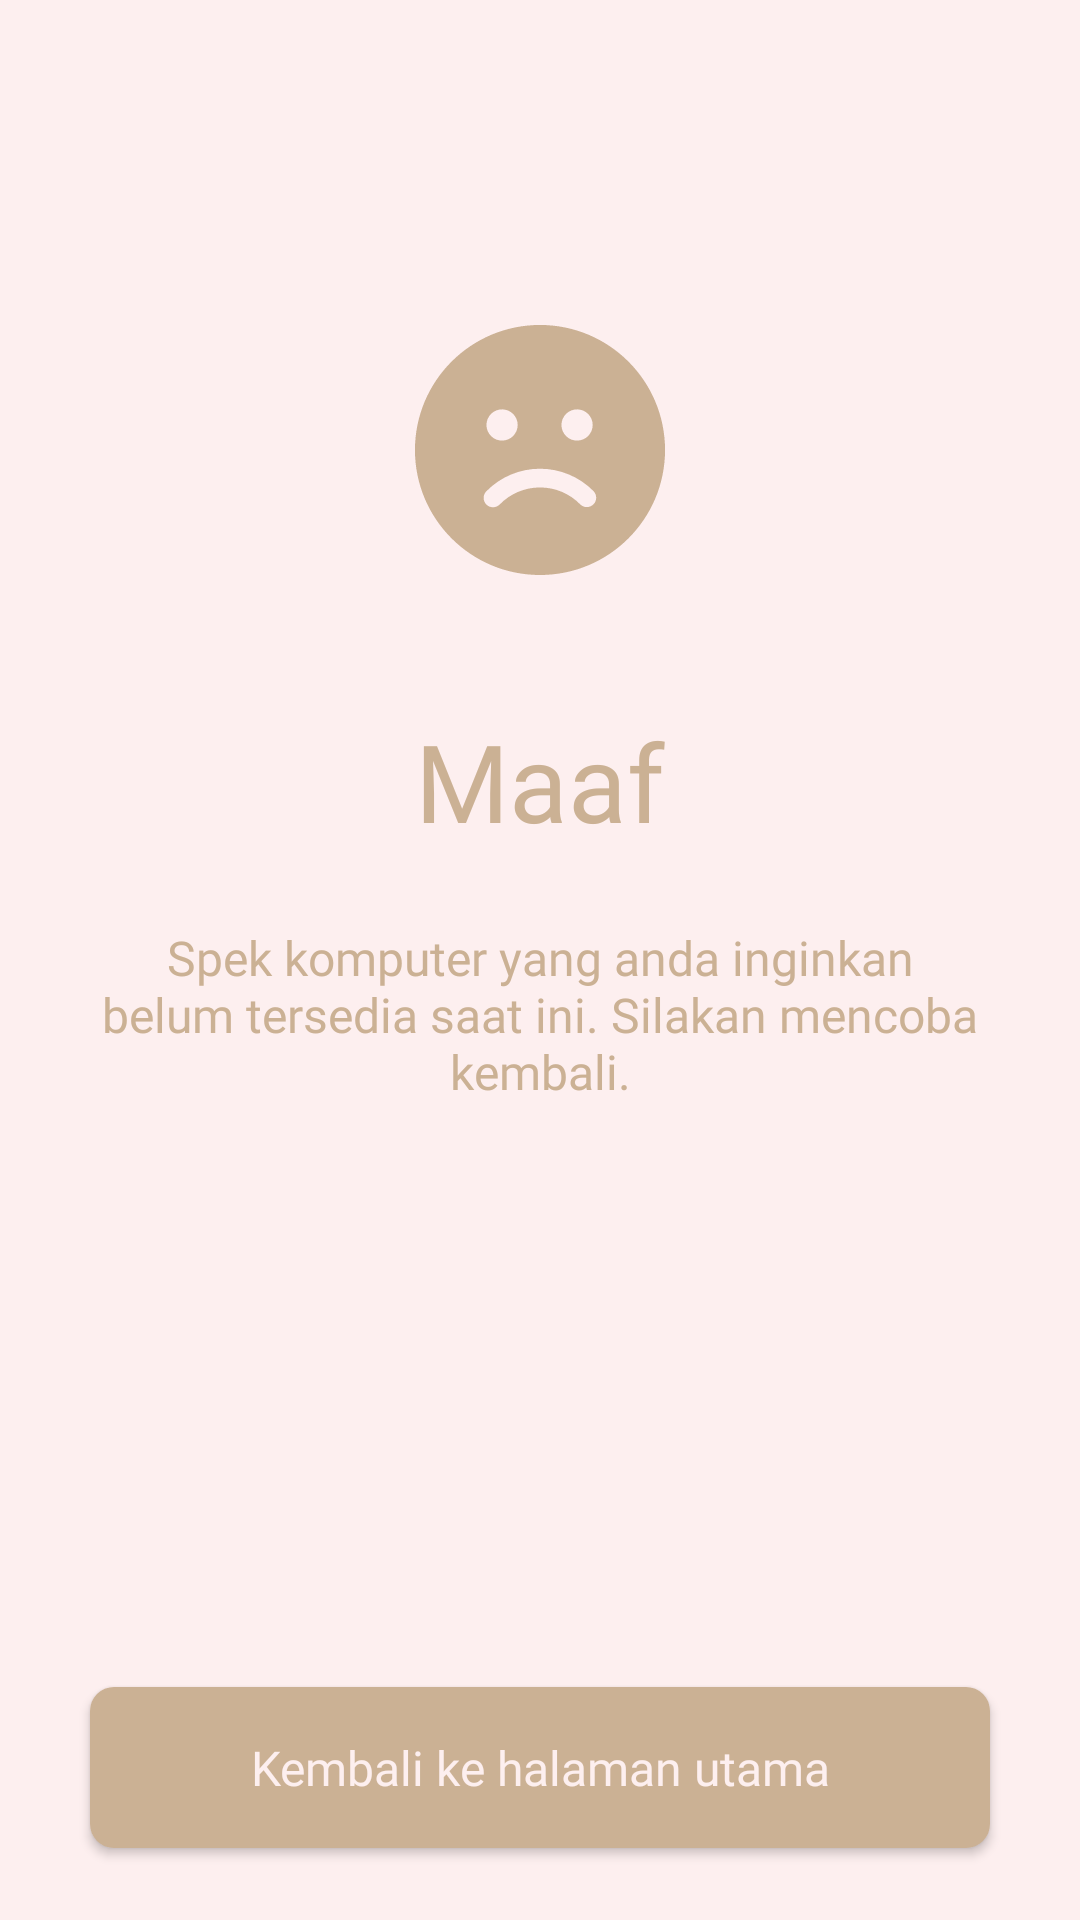

Produce the Android XML layout that renders to this screen, including the resource entries it uses.
<!-- AndroidManifest.xml: application theme Theme.RakitPCExpertSystem -->
<!-- res/layout/activity_invalid_result.xml -->
<?xml version="1.0" encoding="utf-8"?>
<androidx.constraintlayout.widget.ConstraintLayout xmlns:android="http://schemas.android.com/apk/res/android"
    xmlns:app="http://schemas.android.com/apk/res-auto"
    xmlns:tools="http://schemas.android.com/tools"
    android:layout_width="match_parent"
    android:layout_height="match_parent"
    tools:context=".InvalidResultActivity">

    <ImageView
        android:id="@+id/iv_logo"
        android:layout_width="wrap_content"
        android:layout_height="wrap_content"
        android:layout_marginTop="100dp"
        android:contentDescription="@string/rakit_pc"
        android:src="@drawable/ic_sad"
        app:layout_constraintEnd_toEndOf="parent"
        app:layout_constraintStart_toStartOf="parent"
        app:layout_constraintTop_toTopOf="parent" />

    <TextView
        android:id="@+id/tv_title"
        style="@style/SemiBold36Sp"
        android:layout_width="0dp"
        android:layout_height="wrap_content"
        android:layout_marginTop="36dp"
        android:gravity="center_horizontal"
        android:text="@string/sorry"
        app:layout_constraintEnd_toEndOf="parent"
        app:layout_constraintStart_toStartOf="parent"
        app:layout_constraintTop_toBottomOf="@id/iv_logo" />

    <TextView
        android:id="@+id/tv_message"
        style="@style/Medium16Sp"
        android:layout_width="match_parent"
        android:layout_height="wrap_content"
        android:layout_marginHorizontal="30dp"
        android:layout_marginTop="24dp"
        android:gravity="center_horizontal"
        android:text="@string/invalid_message"
        app:layout_constraintEnd_toEndOf="parent"
        app:layout_constraintStart_toStartOf="parent"
        app:layout_constraintTop_toBottomOf="@id/tv_title" />

    <Button
        android:id="@+id/btn_back"
        style="@style/SemiBold16Sp"
        android:layout_width="match_parent"
        android:layout_height="wrap_content"
        android:layout_marginHorizontal="30dp"
        android:layout_marginBottom="24dp"
        android:background="@drawable/bg_radius_8dp"
        android:paddingVertical="16dp"
        android:text="@string/back_to_home"
        android:textAllCaps="false"
        android:textColor="@color/light_primary"
        app:layout_constraintBottom_toBottomOf="parent"
        app:layout_constraintEnd_toEndOf="parent"
        app:layout_constraintStart_toStartOf="parent" />

</androidx.constraintlayout.widget.ConstraintLayout>
<!-- resources referenced by this layout -->
<resources>
  <color name="light_primary">#FFFDEFEF</color>
  <!-- drawable bg_radius_8dp (drawable) -->
  <?xml version="1.0" encoding="utf-8"?>
  <ripple xmlns:android="http://schemas.android.com/apk/res/android"
      android:color="@color/dark_accent">
      <item android:id="@android:id/mask">
          <shape android:shape="rectangle">
              <solid android:color="@color/dark_accent" />
              <corners android:radius="8dp" />
          </shape>
      </item>
  
      <item android:id="@android:id/background">
          <shape>
              <corners android:radius="8dp" />
              <solid android:color="@color/red_accent" />
          </shape>
      </item>
  </ripple>
  <!-- drawable ic_sad: vector/xml drawable (drawable, 2099 chars, omitted) -->
  <string name="back_to_home">Kembali ke halaman utama</string>
  <string name="invalid_message">Spek komputer yang anda inginkan belum tersedia saat ini. Silakan mencoba kembali.</string>
  <string name="rakit_pc">rakit pc</string>
  <string name="sorry">Maaf</string>
  <style name="Medium16Sp" parent="TextAppearance.AppCompat">
          <item name="android:textColor">@color/red_accent</item>
          <item name="android:fontFamily">@font/poppins_medium</item>
          <item name="android:textSize">16sp</item>
      </style>
  <style name="SemiBold16Sp" parent="TextAppearance.AppCompat">
          <item name="android:textColor">@color/red_accent</item>
          <item name="android:fontFamily">@font/poppins_semibold</item>
          <item name="android:textSize">16sp</item>
      </style>
  <style name="SemiBold36Sp" parent="TextAppearance.AppCompat">
          <item name="android:textColor">@color/red_accent</item>
          <item name="android:fontFamily">@font/poppins_semibold</item>
          <item name="android:textSize">36sp</item>
      </style>
  <style name="Theme.RakitPCExpertSystem" parent="Theme.AppCompat.Light.NoActionBar">
          
          <item name="colorPrimary">@color/light_primary</item>
          <item name="colorPrimaryVariant">@color/light_primary</item>
          <item name="colorOnPrimary">@color/light_primary</item>
          
          <item name="colorSecondary">@color/red_accent</item>
          <item name="colorSecondaryVariant">@color/green_accent</item>
          <item name="colorOnSecondary">@color/red_accent</item>
          
          <item name="android:windowTranslucentStatus">false</item>
          <item name="android:windowTranslucentNavigation">false</item>
          <item name="android:navigationBarColor">@color/light_primary</item>
          <item name="android:statusBarColor">@color/light_primary</item>
          
          <item name="android:windowBackground">?colorPrimary</item>
          <item name="android:windowLightStatusBar" tools:targetApi="m">true</item>
      </style>
  <color name="dark_accent">#FF3A3F47</color>
  <color name="red_accent">#FFCBB194</color>
  <color name="green_accent">#FFF4DFD0</color>
</resources>
